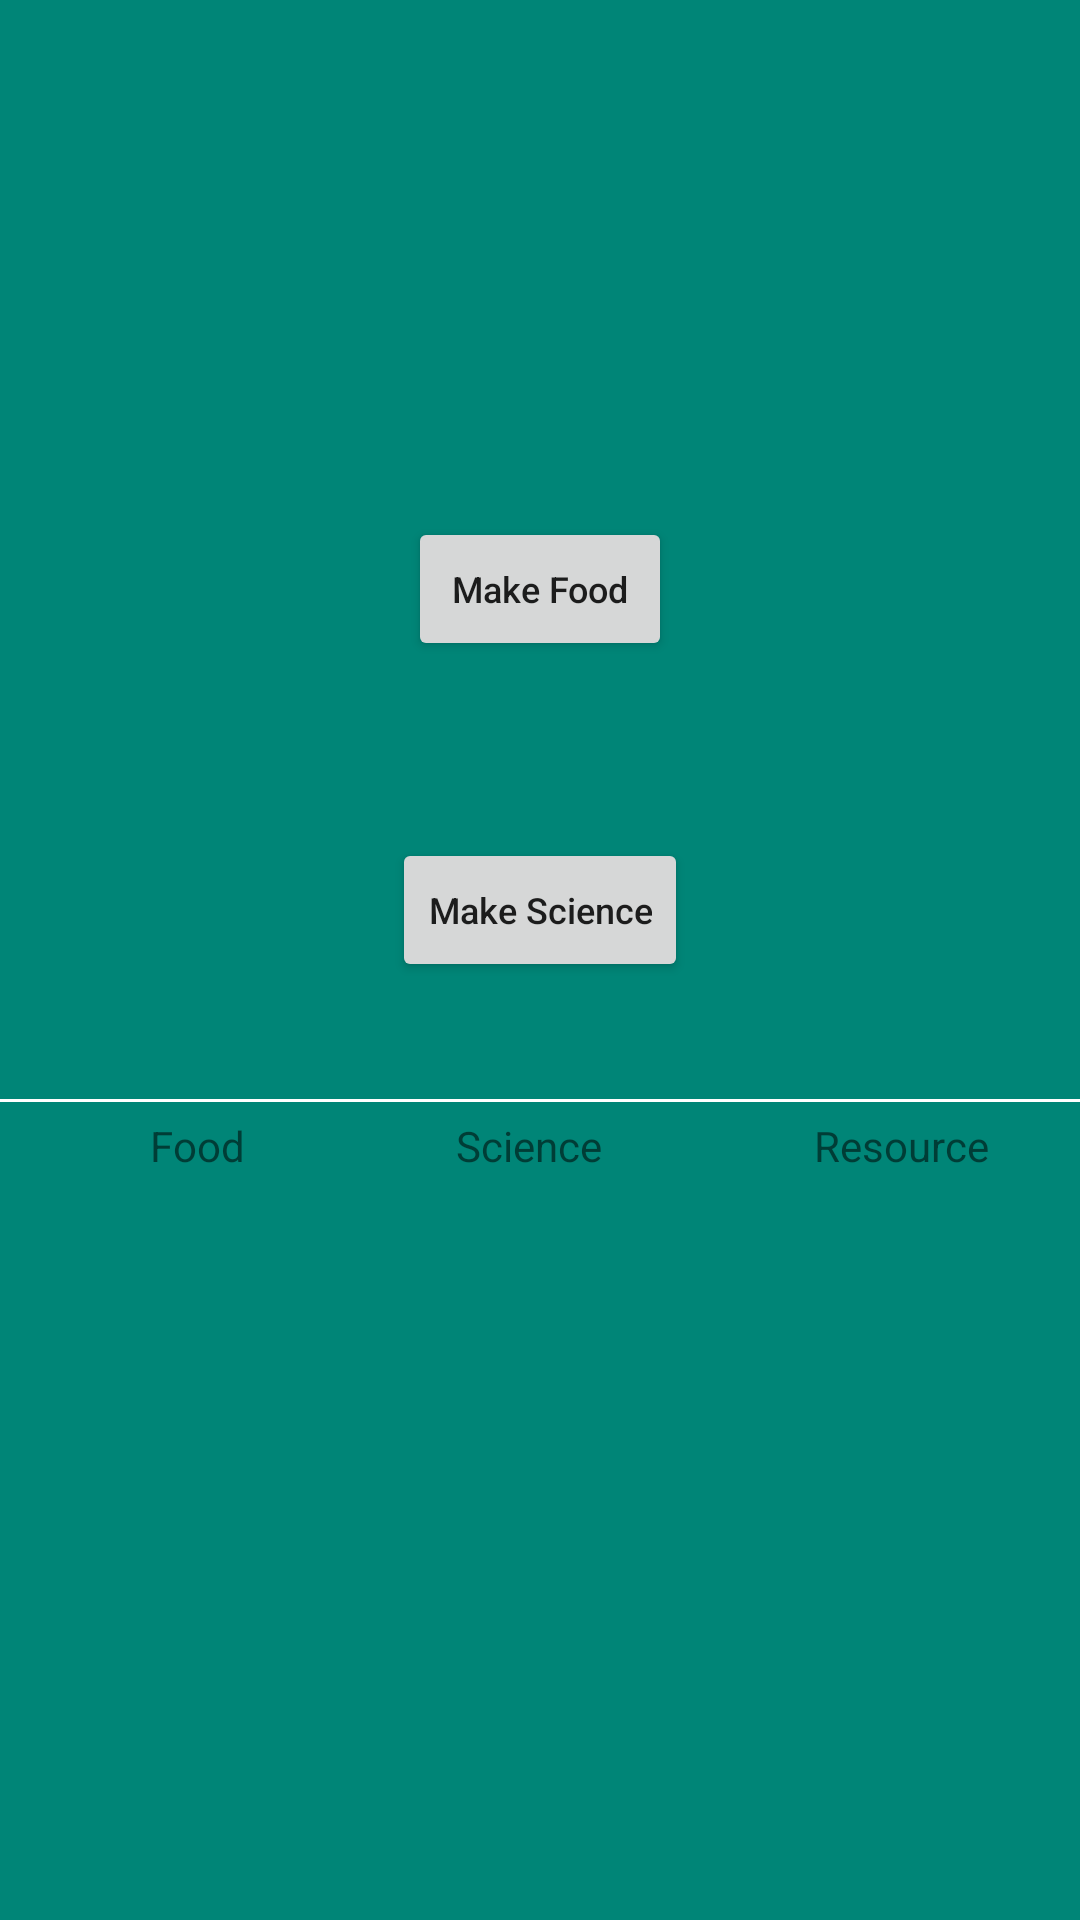

Produce the Android XML layout that renders to this screen, including the resource entries it uses.
<!-- AndroidManifest.xml: application theme AppTheme -->
<!-- res/layout/main_fragment.xml -->
<?xml version="1.0" encoding="utf-8"?>
<LinearLayout
        xmlns:android="http://schemas.android.com/apk/res/android"
        android:layout_width="match_parent"
        android:layout_height="match_parent"
        android:orientation="vertical"
        android:gravity="center"
        android:background="@color/colorPrimary">

    <LinearLayout
            android:layout_width="match_parent"
            android:layout_height="wrap_content"
            android:orientation="vertical"
            android:gravity="center"
            android:layout_margin="20dp">

        <Button
                android:id="@+id/makeFood"
                android:text="Make Food"
                android:layout_width="wrap_content"
                android:layout_height="wrap_content"
                android:textAllCaps="false"
                android:textSize="@dimen/text_size_default"/>

        <TextView
                android:id="@+id/FoodVal"
                android:layout_width="wrap_content"
                android:layout_height="wrap_content"/>

    </LinearLayout>

    <LinearLayout
            android:layout_width="match_parent"
            android:layout_height="wrap_content"
            android:orientation="vertical"
            android:gravity="center"
            android:layout_margin="20dp">

        <Button
                android:id="@+id/makeScience"
                android:text="Make Science"
                android:layout_width="wrap_content"
                android:layout_height="wrap_content"
                android:textAllCaps="false"
                android:textSize="@dimen/text_size_default"/>

        <TextView
                android:id="@+id/scienceVal"
                android:layout_width="wrap_content"
                android:layout_height="wrap_content"/>

    </LinearLayout>

    <View
            android:layout_width = "match_parent"
            android:layout_height="1dp"
            android:layout_marginBottom="@dimen/bottom_margin_default"
            android:background="@color/lineColor"/>

    <LinearLayout
            android:layout_width="match_parent"
            android:layout_height="wrap_content"
            android:orientation="horizontal"
            android:layout_marginLeft="@dimen/left_margin_default">

        <LinearLayout
                android:layout_width="wrap_content"
                android:layout_height="wrap_content"
                android:orientation="vertical"
                android:layout_weight="1"
                android:gravity="center">

            <TextView
                    android:layout_width="wrap_content"
                    android:layout_height="wrap_content"
                    android:text="Food"/>

            <Button
                    android:id="@+id/foodPlus"
                    android:layout_width="@dimen/default_button_width"
                    android:layout_height="wrap_content"
                    android:text="+"/>

            <Button
                    android:id="@+id/foodMinus"
                    android:layout_width="@dimen/default_button_width"
                    android:layout_height="wrap_content"
                    android:text="-"/>

        </LinearLayout>

        <LinearLayout
                android:layout_width="wrap_content"
                android:layout_height="wrap_content"
                android:orientation="vertical"
                android:layout_weight="1"
                android:gravity="center">

            <TextView
                    android:layout_width="wrap_content"
                    android:layout_height="wrap_content"
                    android:text="Science"/>

            <Button
                    android:id="@+id/sciencePlus"
                    android:layout_width="@dimen/default_button_width"
                    android:layout_height="wrap_content"
                    android:text="+"/>

            <Button
                    android:id="@+id/scienceMinus"
                    android:layout_width="@dimen/default_button_width"
                    android:layout_height="wrap_content"
                    android:text="-"/>

        </LinearLayout>

        <LinearLayout
                android:layout_width="wrap_content"
                android:layout_height="wrap_content"
                android:orientation="vertical"
                android:layout_weight="1"
                android:gravity="center">

            <TextView
                    android:layout_width="wrap_content"
                    android:layout_height="wrap_content"
                    android:text="Resource"/>

            <Button
                    android:id="@+id/resourcePlus"
                    android:layout_width="@dimen/default_button_width"
                    android:layout_height="wrap_content"
                    android:text="+"/>

            <Button
                    android:id="@+id/resourceMinus"
                    android:layout_width="@dimen/default_button_width"
                    android:layout_height="wrap_content"
                    android:text="-"/>

        </LinearLayout>

    </LinearLayout>

</LinearLayout>
<!-- resources referenced by this layout -->
<resources>
  <color name="colorPrimary">#008577</color>
  <color name="lineColor">#FFFFFF</color>
  <dimen name="bottom_margin_default">5sp</dimen>
  <dimen name="left_margin_default">10dp</dimen>
  <dimen name="text_size_default">12dp</dimen>
  <style name="AppTheme" parent="Theme.AppCompat.Light.DarkActionBar">
          
          <item name="colorPrimary">@color/colorPrimary</item>
          <item name="colorPrimaryDark">@color/colorPrimaryDark</item>
          <item name="colorAccent">@color/colorAccent</item>
      </style>
  <color name="colorPrimaryDark">#00574B</color>
  <color name="colorAccent">#D81B60</color>
</resources>
